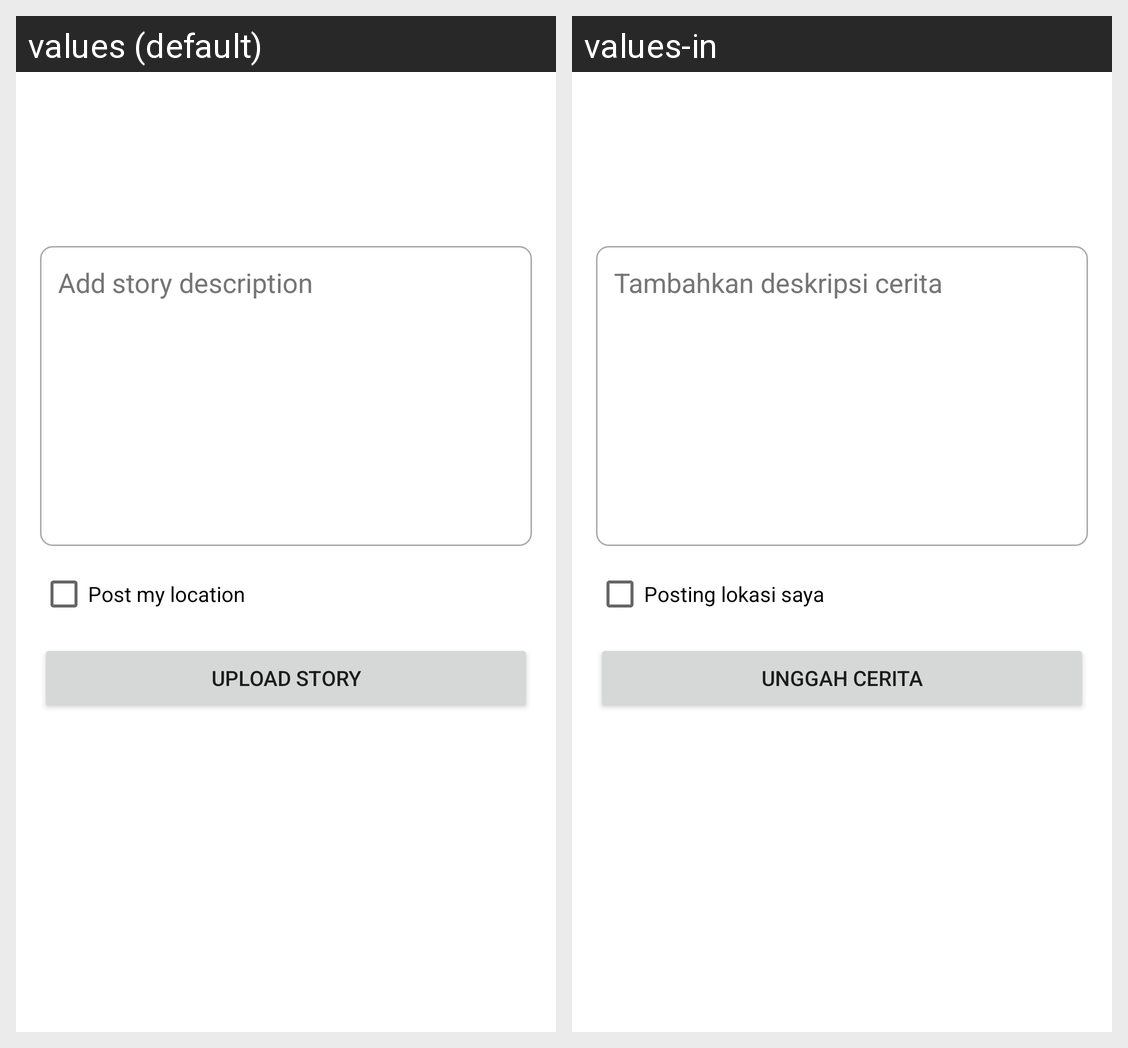

The same Android screen rendered under two of its app's locales, left to right. List the strings drawn on it with the default value and each locale's translation.
Android screen res/layout/activity_add_story.xml rendered under 2 locales, left to right: values (default), values-in. Device: Nexus 5 (rendered at 1080×1920; each locale shown at half size, 540×960, under a caption strip naming it); theme Theme.DicodingStory.
Strings drawn on this screen, with the default value and each locale's value (text and hints the layout hard-codes, and strings that could not be matched under every locale, appear in the picture but are not listed):

add_story_description
  values: Add story description
  values-in: Tambahkan deskripsi cerita

post_my_location
  values: Post my location
  values-in: Posting lokasi saya

upload_story
  values: Upload story
  values-in: Unggah cerita
